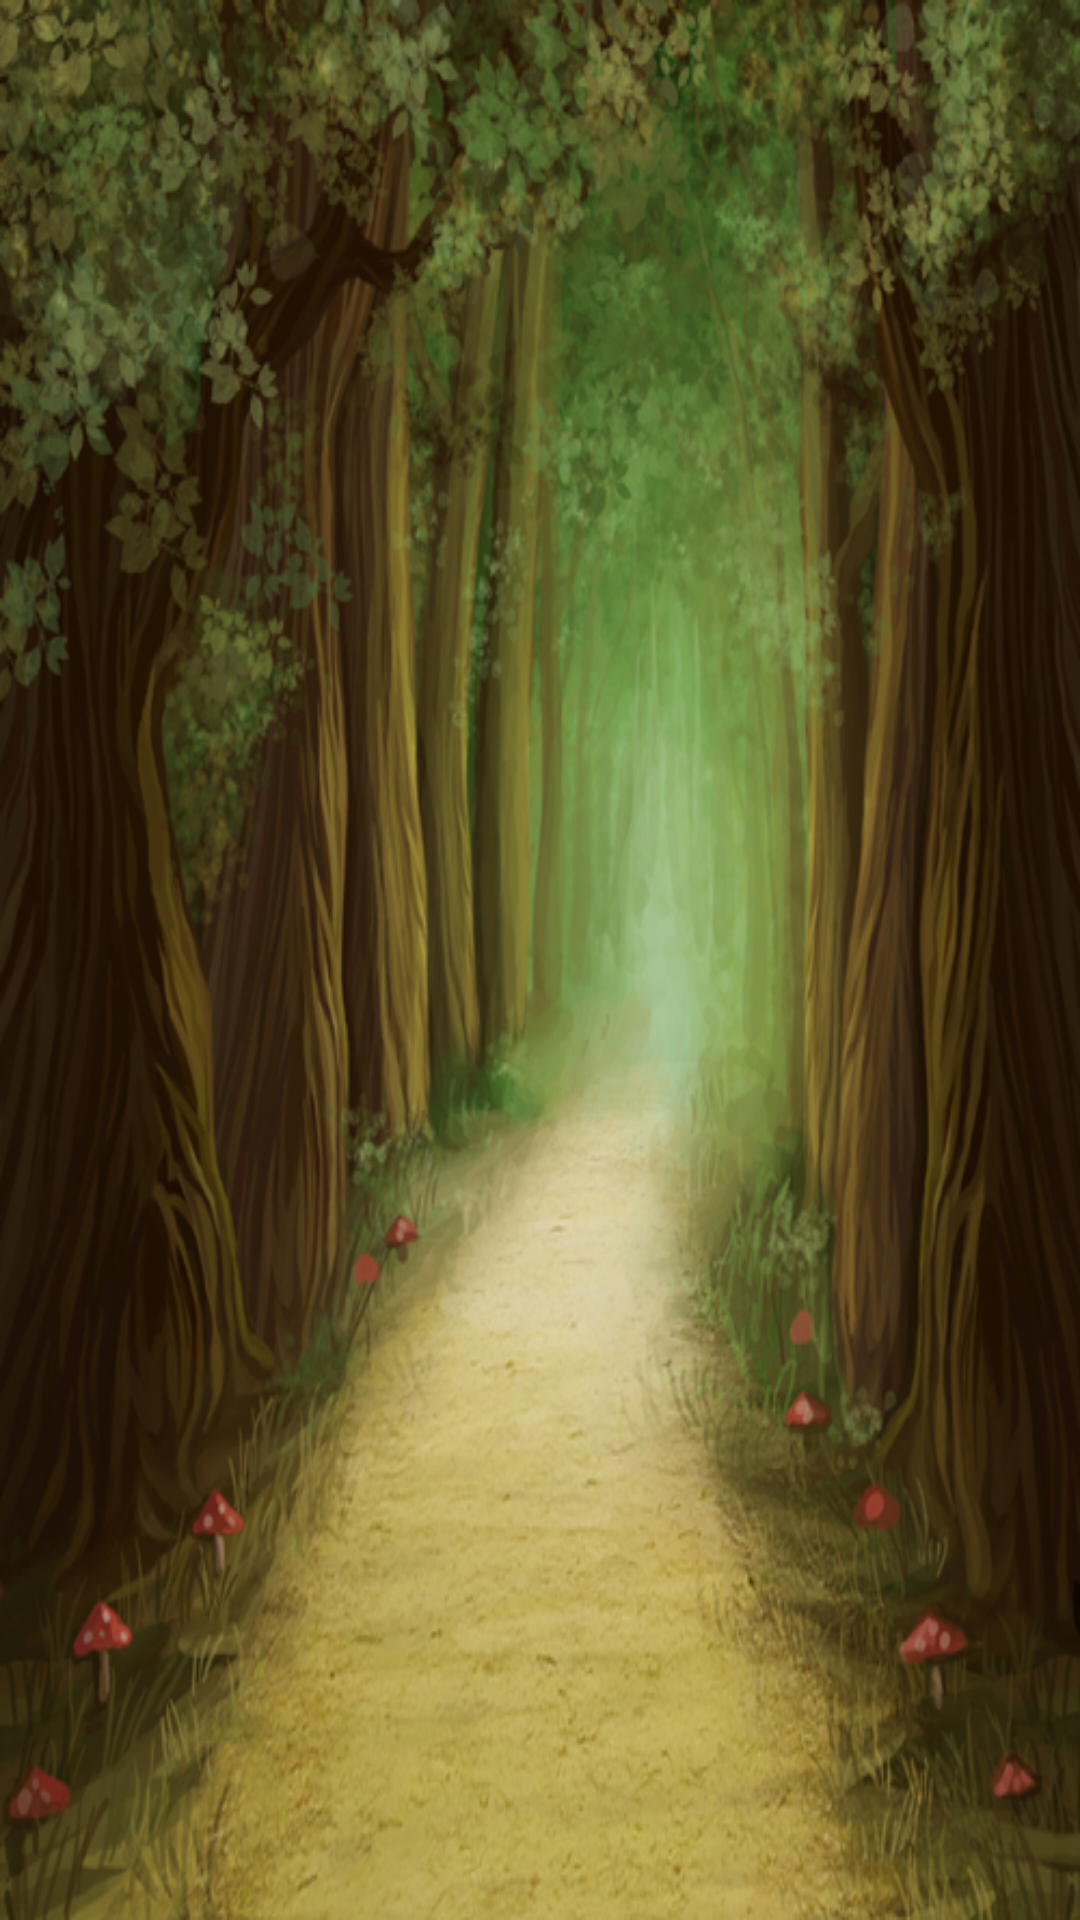

Reconstruct the res/layout file that produces this screen, plus the resources it refers to.
<!-- AndroidManifest.xml: application theme AppTheme -->
<!-- res/layout/activity_sensor.xml -->
<FrameLayout xmlns:android="http://schemas.android.com/apk/res/android"
    android:id="@+id/fragment_container"
    android:layout_width="match_parent"
    android:layout_height="match_parent"
    android:background="@drawable/training_bg" />
<!-- resources referenced by this layout -->
<resources>
  <!-- drawable training_bg: jpg bitmap (drawable, 267113 bytes) -->
  <style name="AppTheme" parent="Theme.AppCompat.Light.NoActionBar">
          
          <item name="colorPrimary">@color/colorPrimary</item>
          <item name="colorPrimaryDark">@color/colorPrimaryDark</item>
          <item name="colorAccent">@color/colorAccent</item>
          <item name="android:windowContentTransitions">true</item>
          
          
          <item name="android:windowEnterTransition">@transition/card_exit</item>
          <item name="android:windowExitTransition">@transition/card_exit</item>
  
          
          <item name="android:windowSharedElementEnterTransition">
              @transition/card_exit</item>
          <item name="android:windowSharedElementExitTransition">
              @transition/card_exit</item>
      </style>
  <!-- not gathered from this repository: default colours our renderer supplied (Android Studio template values) -->
  <color name="colorPrimary">#FF6200EE</color>
  <color name="colorPrimaryDark">#FF3700B3</color>
  <color name="colorAccent">#FF03DAC5</color>
</resources>
